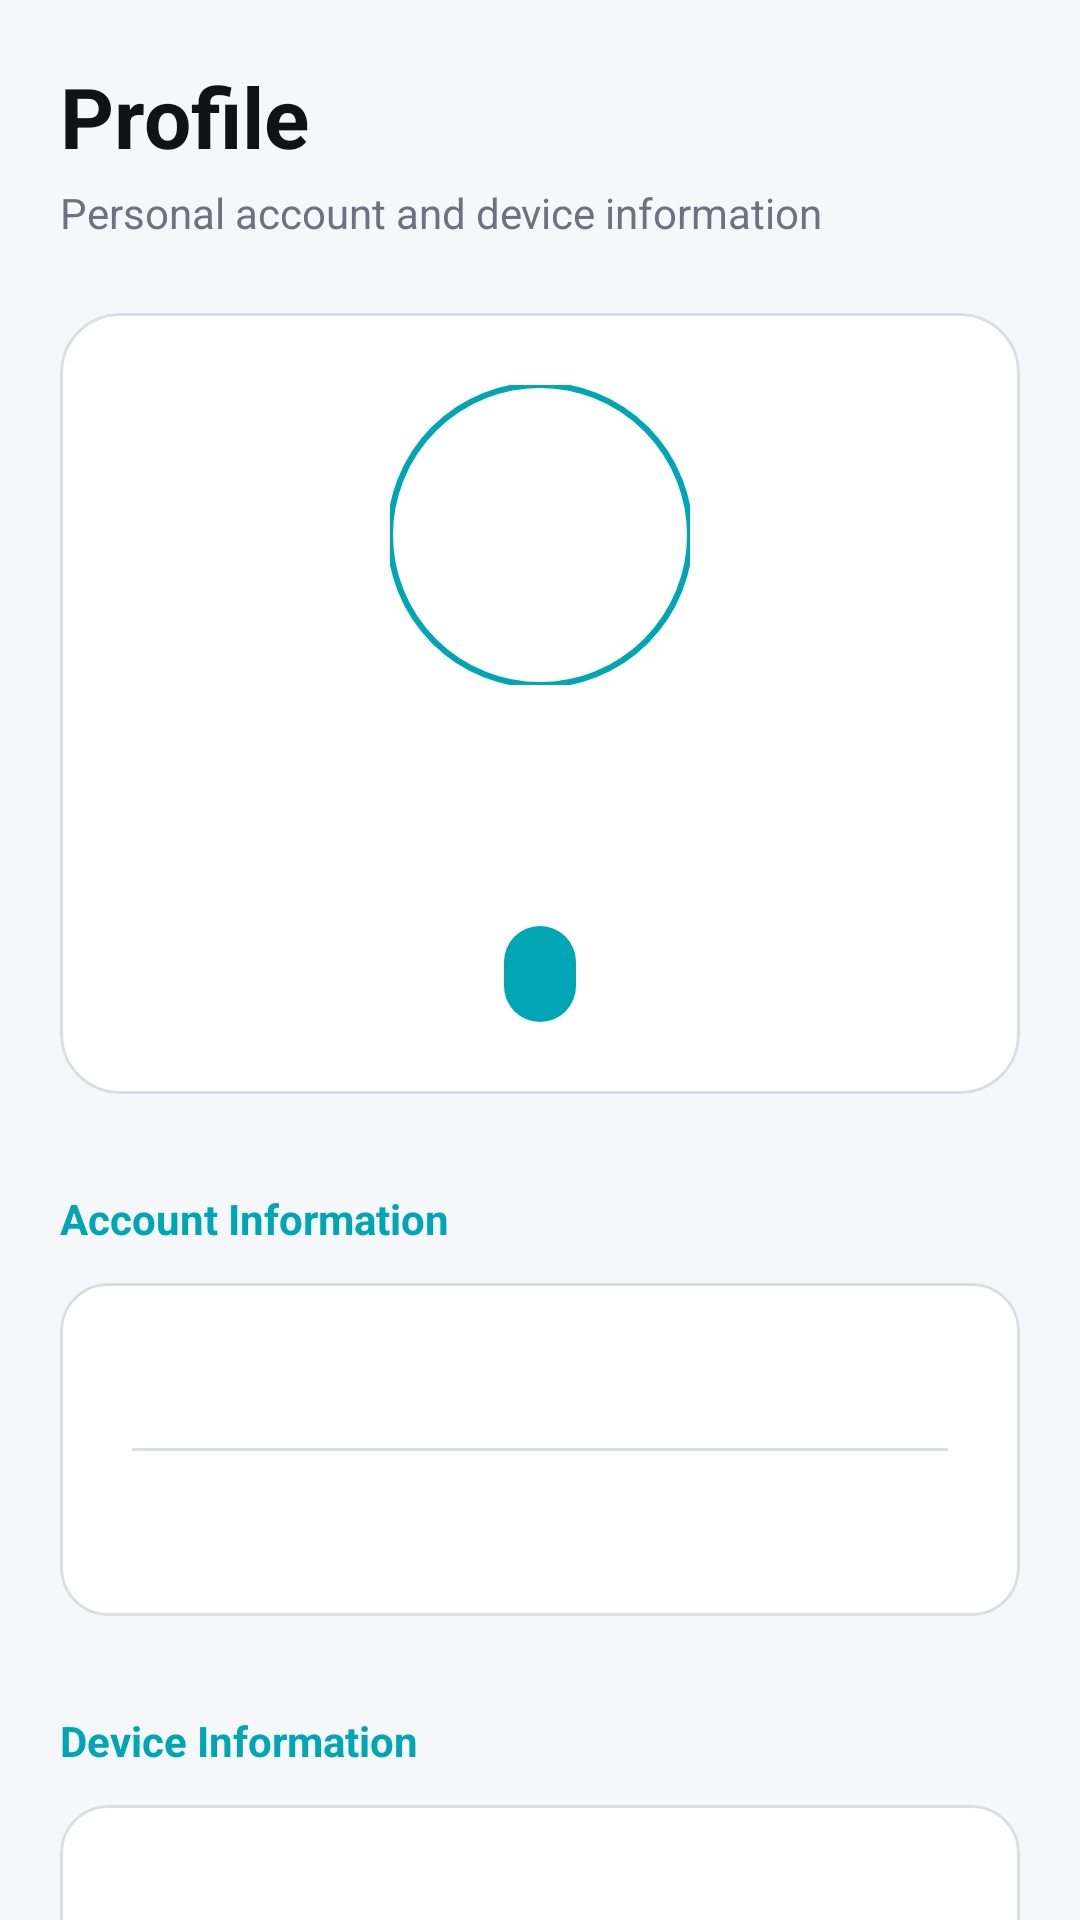

Produce the Android XML layout that renders to this screen, including the resource entries it uses.
<!-- AndroidManifest.xml: application theme Theme.Telegram -->
<!-- res/layout/fragment_profile.xml -->
<?xml version="1.0" encoding="utf-8"?>
<androidx.core.widget.NestedScrollView xmlns:android="http://schemas.android.com/apk/res/android"
    xmlns:app="http://schemas.android.com/apk/res-auto"
    xmlns:tools="http://schemas.android.com/tools"
    android:layout_width="match_parent"
    android:layout_height="match_parent"
    android:background="@color/app_bg">

    <LinearLayout
        android:layout_width="match_parent"
        android:layout_height="wrap_content"
        android:orientation="vertical"
        android:padding="20dp">

        
        <TextView
            android:layout_width="wrap_content"
            android:layout_height="wrap_content"
            android:text="Profile"
            android:textColor="@color/app_text_primary"
            android:textSize="28sp"
            android:textStyle="bold" />

        <TextView
            android:layout_width="wrap_content"
            android:layout_height="wrap_content"
            android:layout_marginTop="4dp"
            android:text="Personal account and device information"
            android:textColor="@color/app_text_secondary"
            android:textSize="14sp" />

        
        <com.google.android.material.card.MaterialCardView
            android:id="@+id/card_user"
            android:layout_width="match_parent"
            android:layout_height="wrap_content"
            android:layout_marginTop="24dp"
            app:cardBackgroundColor="@color/app_card_bg"
            app:cardCornerRadius="20dp"
            app:cardElevation="0dp"
            app:strokeWidth="1dp"
            app:strokeColor="@color/app_divider">

            <LinearLayout
                android:layout_width="match_parent"
                android:layout_height="wrap_content"
                android:gravity="center"
                android:orientation="vertical"
                android:padding="24dp">

                <com.google.android.material.imageview.ShapeableImageView
                    android:id="@+id/iv_profile"
                    android:layout_width="100dp"
                    android:layout_height="100dp"
                    android:scaleType="centerCrop"
                    android:src="@android:drawable/sym_def_app_icon"
                    app:shapeAppearanceOverlay="@style/ShapeAppearanceOverlay.App.CornerSize50Percent"
                    app:strokeColor="@color/app_accent"
                    app:strokeWidth="2dp" />

                <TextView
                    android:id="@+id/tv_user_name"
                    android:layout_width="wrap_content"
                    android:layout_height="wrap_content"
                    android:layout_marginTop="16dp"
                    android:textColor="@color/app_text_primary"
                    android:textSize="22sp"
                    android:textStyle="bold"
                    tools:text="User Name" />

                <TextView
                    android:id="@+id/tv_user_email"
                    android:layout_width="wrap_content"
                    android:layout_height="wrap_content"
                    android:layout_marginTop="4dp"
                    android:textColor="@color/app_text_secondary"
                    android:textSize="14sp"
                    tools:text="user@gmail.com" />

                <com.google.android.material.chip.Chip
                    android:id="@+id/tv_provider"
                    style="@style/Widget.MaterialComponents.Chip.Action"
                    android:layout_width="wrap_content"
                    android:layout_height="wrap_content"
                    android:layout_marginTop="12dp"
                    android:textColor="@android:color/white"
                    app:chipBackgroundColor="@color/app_accent"
                    app:chipCornerRadius="16dp"
                    app:chipMinTouchTargetSize="0dp"
                    tools:text="Google Account" />

            </LinearLayout>
        </com.google.android.material.card.MaterialCardView>

        
        <TextView
            android:layout_width="wrap_content"
            android:layout_height="wrap_content"
            android:layout_marginTop="32dp"
            android:layout_marginBottom="12dp"
            android:text="Account Information"
            android:textColor="@color/app_accent"
            android:textSize="14sp"
            android:textStyle="bold" />

        <com.google.android.material.card.MaterialCardView
            android:layout_width="match_parent"
            android:layout_height="wrap_content"
            app:cardBackgroundColor="@color/app_card_bg"
            app:cardCornerRadius="16dp"
            app:cardElevation="0dp"
            app:strokeWidth="1dp"
            app:strokeColor="@color/app_divider">

            <LinearLayout
                android:layout_width="match_parent"
                android:layout_height="wrap_content"
                android:orientation="vertical"
                android:padding="12dp">

                <include layout="@layout/item_profile_info" android:id="@+id/row_created"/>
                <View android:layout_width="match_parent" android:layout_height="1dp" android:background="@color/app_divider" android:layout_marginHorizontal="12dp"/>
                <include layout="@layout/item_profile_info" android:id="@+id/row_last_login"/>

            </LinearLayout>
        </com.google.android.material.card.MaterialCardView>

        
        <TextView
            android:layout_width="wrap_content"
            android:layout_height="wrap_content"
            android:layout_marginTop="32dp"
            android:layout_marginBottom="12dp"
            android:text="Device Information"
            android:textColor="@color/app_accent"
            android:textSize="14sp"
            android:textStyle="bold" />

        <com.google.android.material.card.MaterialCardView
            android:layout_width="match_parent"
            android:layout_height="wrap_content"
            app:cardBackgroundColor="@color/app_card_bg"
            app:cardCornerRadius="16dp"
            app:cardElevation="0dp"
            app:strokeWidth="1dp"
            app:strokeColor="@color/app_divider">

            <LinearLayout
                android:layout_width="match_parent"
                android:layout_height="wrap_content"
                android:orientation="vertical"
                android:padding="12dp">

                <include layout="@layout/item_profile_info" android:id="@+id/row_phone_model"/>
                <View android:layout_width="match_parent" android:layout_height="1dp" android:background="@color/app_divider" android:layout_marginHorizontal="12dp"/>
                <include layout="@layout/item_profile_info" android:id="@+id/row_android_ver"/>
                <View android:layout_width="match_parent" android:layout_height="1dp" android:background="@color/app_divider" android:layout_marginHorizontal="12dp"/>
                <include layout="@layout/item_profile_info" android:id="@+id/row_sdk_ver"/>
                <View android:layout_width="match_parent" android:layout_height="1dp" android:background="@color/app_divider" android:layout_marginHorizontal="12dp"/>
                <include layout="@layout/item_profile_info" android:id="@+id/row_app_ver"/>

            </LinearLayout>
        </com.google.android.material.card.MaterialCardView>

        
        <com.google.android.material.button.MaterialButton
            android:id="@+id/btn_logout"
            style="@style/Widget.MaterialComponents.Button.OutlinedButton"
            android:layout_width="match_parent"
            android:layout_height="56dp"
            android:layout_marginTop="40dp"
            android:layout_marginBottom="40dp"
            android:text="Log out"
            android:textColor="#EF5350"
            app:cornerRadius="16dp"
            app:strokeColor="#EF5350" />

    </LinearLayout>

</androidx.core.widget.NestedScrollView>
<!-- res/layout/item_profile_info.xml (included above) -->
<?xml version="1.0" encoding="utf-8"?>
<LinearLayout xmlns:android="http://schemas.android.com/apk/res/android"
    android:layout_width="match_parent"
    android:layout_height="wrap_content"
    android:orientation="horizontal"
    android:padding="12dp">

    <TextView
        android:id="@+id/tv_label"
        android:layout_width="0dp"
        android:layout_height="wrap_content"
        android:layout_weight="1"
        android:textColor="@color/app_text_secondary"
        android:textSize="14sp" />

    <TextView
        android:id="@+id/tv_value"
        android:layout_width="wrap_content"
        android:layout_height="wrap_content"
        android:textColor="@color/app_text_primary"
        android:textSize="14sp"
        android:textStyle="bold" />

</LinearLayout>
<!-- resources referenced by this layout -->
<resources>
  <color name="app_accent">#00A6B4</color>
  <color name="app_bg">#F5F7FA</color>
  <color name="app_card_bg">#FFFFFF</color>
  <color name="app_divider">#DADDE1</color>
  <color name="app_text_primary">#101214</color>
  <color name="app_text_secondary">#6B7280</color>
  <style name="ShapeAppearanceOverlay.App.CornerSize50Percent" parent="">
          <item name="cornerSize">50%</item>
      </style>
  <style name="Theme.Telegram" parent="Theme.MaterialComponents.DayNight.NoActionBar">
          
          <item name="colorPrimary">@color/app_accent</item>
          <item name="colorPrimaryVariant">@color/app_accent</item>
          <item name="colorOnPrimary">@android:color/white</item>
          <item name="colorSecondary">@color/app_accent</item>
  
          
          <item name="android:windowBackground">@color/app_bg</item>
          <item name="colorSurface">@color/app_card_bg</item>
          <item name="colorOnSurface">@color/app_text_primary</item>
          <item name="android:textColorPrimary">@color/app_text_primary</item>
          <item name="android:textColorSecondary">@color/app_text_secondary</item>
  
          
          <item name="colorControlNormal">@color/app_text_secondary</item>
          <item name="colorControlActivated">@color/app_accent</item>
      </style>
</resources>
